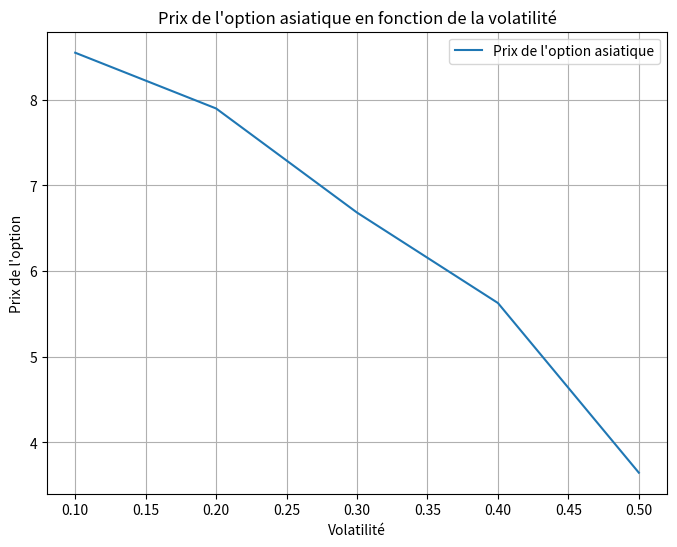

Write the Python code that produced this figure. (Note: this script raises an exception after producing the figure.)
import matplotlib.pyplot as plt
import math
import matplotlib.pyplot as plt
from mpl_toolkits.mplot3d import Axes3D
import numpy as np
import pandas as pd
import datetime as dt
import numpy as np
import matplotlib.pyplot as plt
from scipy.stats import norm
import math
import statistics
from scipy import integrate as intg

def geometric_brownian_motion(t, S0, mu, sigma, W):
    return S0 * np.exp((mu - 0.5 * sigma ** 2) * t + sigma * W)


def simpson_rule(f, a, b, n):
    pas = (b - a) / n
    somme = (f(a) + f(b)) / 2 + 2 * f(a + pas / 2)  # On initialise la somme
    x = a + pas           # La somme commence à x_1
    for i in range(1, n): # On calcule la somme
        somme += f(x) + 2 * f(x + pas / 2)
        x += pas
    return somme * pas / 3   # On retourne cette somme fois le pas / 3

def asian_option_price_call(S0, r, K, T, N, sigma, Nmc):
    dt = T / N
    S_avg = np.zeros(Nmc)
    S_avg_geo = np.zeros(Nmc)
    S = np.zeros(N + 1)
    payoffs = np.zeros(Nmc)
    payoffs_geo = np.zeros(Nmc)

    for i in range(Nmc):
        W = np.random.randn(1) * np.sqrt(dt)
        integral_approximation = simpson_rule(lambda t: geometric_brownian_motion(t, S0, r, sigma, W), 0, T,
                                              N)
        S_avg[i] = integral_approximation
        payoffs[i] = np.maximum(S_avg[i] - K, 0)

    option_price = np.exp(-r * T) * np.mean(payoffs)

    return option_price

if __name__ == '__main__':
    # Paramètres
    S0 = 100
    r = 0.2
    K = 100
    T = 1
    N = 100
    sigmas = np.linspace(0.1, 0.5, 5)  # Variations de la volatilité
    Nmc = 1000

    # Calcul des prix des options asiatiques pour chaque valeur de volatilité
    option_prices = [asian_option_price_call(S0, r, K, T, N, sigma, Nmc) for sigma in sigmas]

    # Création du graphique
    plt.figure(figsize=(8, 6))
    plt.plot(sigmas, option_prices, label="Prix de l'option asiatique")
    plt.xlabel("Volatilité")
    plt.ylabel("Prix de l'option")
    plt.title("Prix de l'option asiatique en fonction de la volatilité")
    plt.legend()
    plt.grid(True)
    plt.savefig("Graph/simpsonHomer.png")
    plt.show()